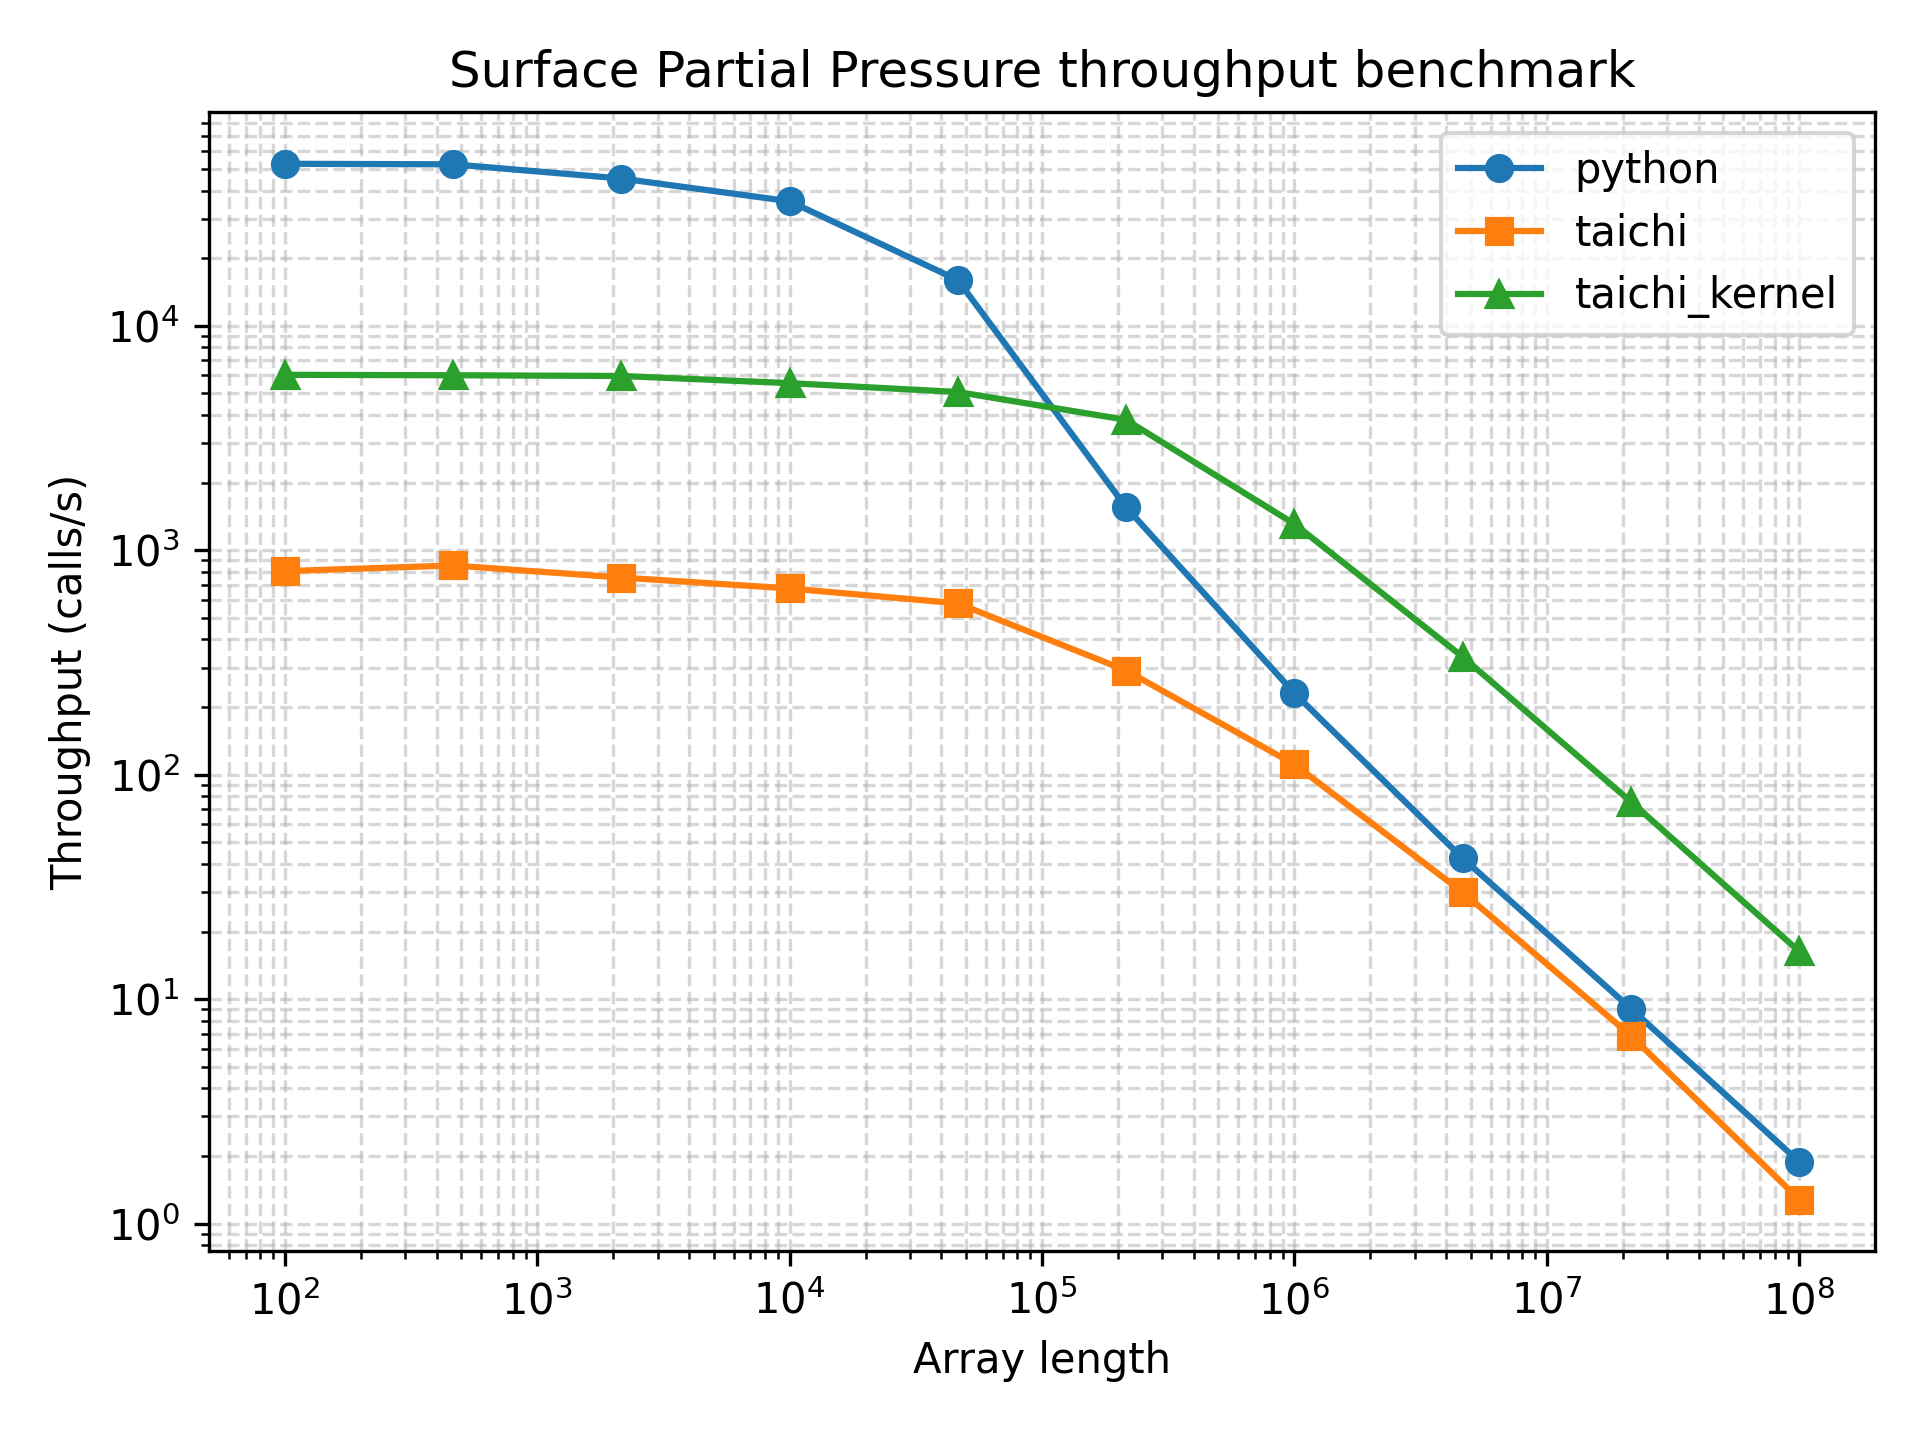

Source data for this figure (header and first rows):
array_length, python_function_calls, python_min_time_s, python_max_time_s, python_mean_time_s, python_mode_time_s, python_median_time_s, python_std_time_s, python_throughput_calls_per_s, python_cycles_per_call, python_flops_per_call, python_flops_per_cycle, taichi_function_calls, taichi_min_time_s, taichi_max_time_s, taichi_mean_time_s, taichi_mode_time_s, taichi_median_time_s, taichi_std_time_s, taichi_throughput_calls_per_s, taichi_cycles_per_call, taichi_flops_per_call, taichi_flops_per_cycle, taichi_kernel_function_calls
100, 39452, 1.9e-05, 0.0004973, 2.477410777653858e-05, 1.96e-05, 2.01e-05, 1.1910751866057677e-05, 52632, 56905, 100, 0.001757, 447, 0.001241, 0.117, 0.002238, 0.001881, 0.001779, 0.005477, 806.1, 3715597, 100, 2.6913575395824684e-05, 4742
464, 44707, 1.91e-05, 0.000587, 2.1867287002035475e-05, 1.98e-05, 1.99e-05, 7.816544944971595e-06, 52356, 57204, 464, 0.008111, 576, 0.00117, 0.004215, 0.001736, 0.001543, 0.001642, 0.000398, 854.6, 3504450, 464, 0.0001324, 4618
2154, 41751, 2.21e-05, 0.001155, 2.348712126655649e-05, 2.28e-05, 2.29e-05, 7.20907526041309e-06, 45249, 66190, 2154, 0.03254, 525, 0.001324, 0.004553, 0.001903, 0.00139, 0.001783, 0.0004821, 755.2, 3965680, 2154, 0.0005432, 4668
10000, 29645, 2.79e-05, 0.0005208, 3.3185312868949235e-05, 2.86e-05, 2.9e-05, 1.1839415172496572e-05, 35842, 83560, 10000, 0.1197, 468, 0.001481, 0.006627, 0.00214, 0.001609, 0.002036, 0.0005058, 675.2, 4435894, 10000, 0.002254, 3075
46415, 8386, 6.26e-05, 0.02098, 0.0001169, 6.37e-05, 8.81e-05, 0.0002868, 15974, 187487, 46415, 0.2476, 397, 0.001726, 0.004041, 0.002518, 0.002976, 0.002458, 0.0003971, 579.4, 5169370, 46415, 0.008979, 3087
215443, 1109, 0.000644, 0.002683, 0.0008996, 0.0007091, 0.0007731, 0.0002864, 1553, 1928780, 215443, 0.1117, 251, 0.003437, 0.006376, 0.003992, 0.003928, 0.003924, 0.0003828, 290.9, 10295013, 215443, 0.02093, 2937
1000000, 183, 0.004338, 0.01922, 0.005461, 0.004985, 0.004985, 0.001766, 230.5, 12993208, 1000000, 0.07696, 69, 0.009007, 0.05803, 0.01453, 0.0103, 0.01183, 0.008245, 111, 26976564, 1000000, 0.03707, 1066
4641588, 37, 0.02357, 0.04867, 0.02723, 0.03102, 0.02416, 0.006399, 42.42, 70599038, 4641588, 0.06575, 26, 0.03344, 0.06125, 0.03987, 0.04552, 0.03695, 0.006404, 29.9, 100156394, 4641588, 0.04634, 301
21544346, 9, 0.1103, 0.1489, 0.1195, 0.1174, 0.1139, 0.01242, 9.063, 330460812, 21544346, 0.06519, 7, 0.1457, 0.176, 0.1554, 0.1658, 0.1505, 0.01115, 6.864, 436329270, 21544346, 0.04938, 72
100000000, 5, 0.5309, 0.7055, 0.5861, 0.5551, 0.5551, 0.07187, 1.884, 1589933487, 100000000, 0.0629, 5, 0.782, 0.8984, 0.8413, 0.8907, 0.8237, 0.05104, 1.279, 2342219384, 100000000, 0.04269, 15
